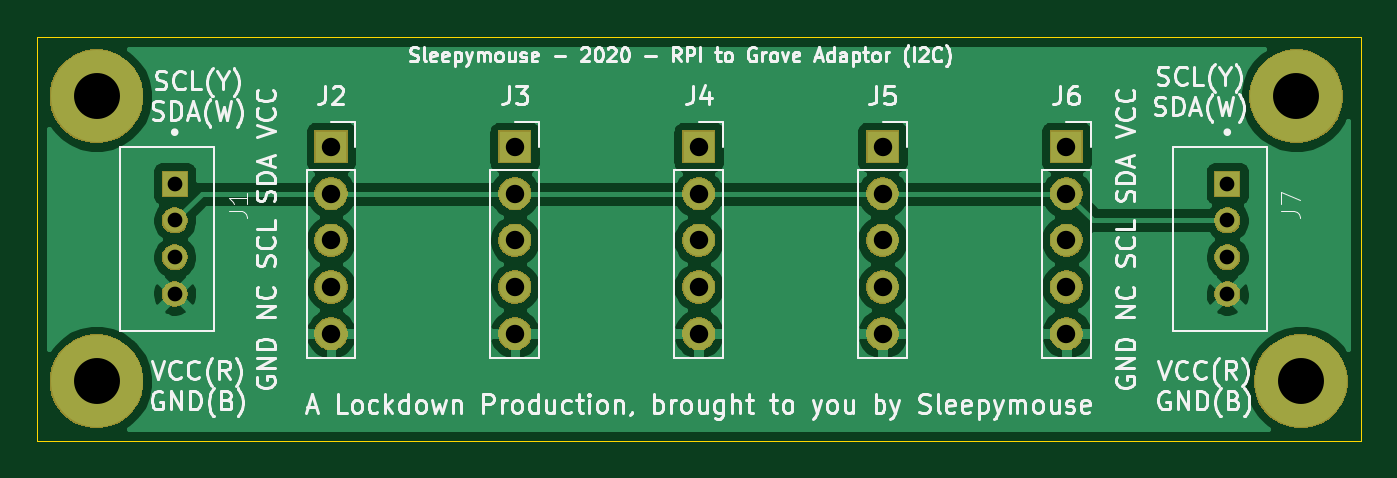
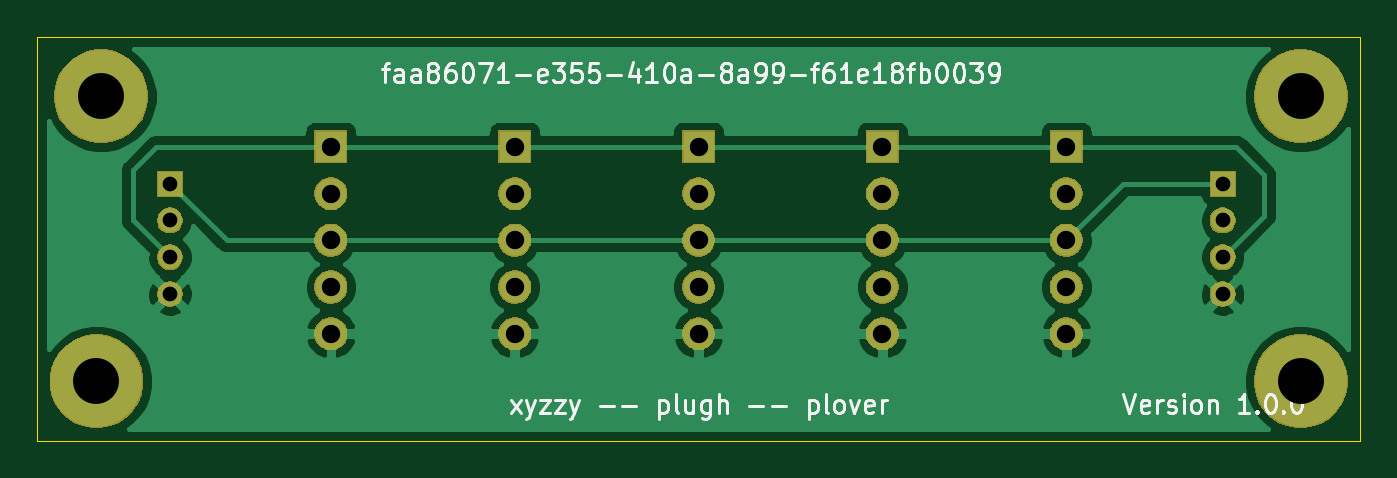
Circuit board: 9 layer files. Board 72.0 x 22.0 mm.
- bottom_copper: groveToPi-B_Cu.gbr (42326 bytes)
- bottom_mask: groveToPi-B_Mask.gbr (29056 bytes)
- bottom_silk: groveToPi-B_SilkS.gbr (21480 bytes)
- outline: groveToPi-Edge_Cuts.gbr (706 bytes)
- top_copper: groveToPi-F_Cu.gbr (52861 bytes)
- top_mask: groveToPi-F_Mask.gbr (29056 bytes)
- top_silk: groveToPi-F_SilkS.gbr (54804 bytes)
- drill: groveToPi-NPTH.drl (365 bytes)
- drill: groveToPi-PTH.drl (840 bytes)

=== bottom_copper: groveToPi-B_Cu.gbr (42326 bytes, source omitted) ===
=== bottom_mask: groveToPi-B_Mask.gbr (29056 bytes, source omitted) ===
=== bottom_silk: groveToPi-B_SilkS.gbr (21480 bytes, source omitted) ===
=== outline: groveToPi-Edge_Cuts.gbr ===
G04 #@! TF.GenerationSoftware,KiCad,Pcbnew,(5.1.5)-3*
G04 #@! TF.CreationDate,2020-08-31T21:18:36+01:00*
G04 #@! TF.ProjectId,groveToPi,67726f76-6554-46f5-9069-2e6b69636164,1.0.1*
G04 #@! TF.SameCoordinates,Original*
G04 #@! TF.FileFunction,Profile,NP*
%FSLAX46Y46*%
G04 Gerber Fmt 4.6, Leading zero omitted, Abs format (unit mm)*
G04 Created by KiCad (PCBNEW (5.1.5)-3) date 2020-08-31 21:18:36*
%MOMM*%
%LPD*%
G04 APERTURE LIST*
%ADD10C,0.050000*%
G04 APERTURE END LIST*
D10*
X86000000Y-116000000D02*
X86000000Y-94000000D01*
X158000000Y-116000000D02*
X86000000Y-116000000D01*
X158000000Y-94000000D02*
X158000000Y-116000000D01*
X86000000Y-94000000D02*
X158000000Y-94000000D01*
M02*

=== top_copper: groveToPi-F_Cu.gbr (52861 bytes, source omitted) ===
=== top_mask: groveToPi-F_Mask.gbr (29056 bytes, source omitted) ===
=== top_silk: groveToPi-F_SilkS.gbr (54804 bytes, source omitted) ===
=== drill: groveToPi-NPTH.drl ===
M48
; DRILL file {KiCad (5.1.5)-3} date 31/08/2020 21:19:26
; FORMAT={-:-/ absolute / inch / decimal}
; #@! TF.CreationDate,2020-08-31T21:19:26+01:00
; #@! TF.GenerationSoftware,Kicad,Pcbnew,(5.1.5)-3
; #@! TF.FileFunction,NonPlated,1,2,NPTH
FMAT,2
INCH
T1C0.0984
%
G90
G05
T1
X6.0827Y-3.8287
X3.5138Y-3.8287
X6.0925Y-4.439
X3.5138Y-4.439
T0
M30

=== drill: groveToPi-PTH.drl ===
M48
; DRILL file {KiCad (5.1.5)-3} date 31/08/2020 21:19:26
; FORMAT={-:-/ absolute / inch / decimal}
; #@! TF.CreationDate,2020-08-31T21:19:26+01:00
; #@! TF.GenerationSoftware,Kicad,Pcbnew,(5.1.5)-3
; #@! TF.FileFunction,Plated,1,2,PTH
FMAT,2
INCH
T1C0.0315
T2C0.0394
%
G90
G05
T1
X5.935Y-4.0157
X5.935Y-4.0945
X5.935Y-4.1732
X5.935Y-4.252
X3.6811Y-4.0157
X3.6811Y-4.0945
X3.6811Y-4.1732
X3.6811Y-4.252
T2
X4.0157Y-3.937
X4.0157Y-4.037
X4.0157Y-4.137
X4.0157Y-4.237
X4.0157Y-4.337
X5.1969Y-3.937
X5.1969Y-4.037
X5.1969Y-4.137
X5.1969Y-4.237
X5.1969Y-4.337
X4.4094Y-3.937
X4.4094Y-4.037
X4.4094Y-4.137
X4.4094Y-4.237
X4.4094Y-4.337
X5.5906Y-3.937
X5.5906Y-4.037
X5.5906Y-4.137
X5.5906Y-4.237
X5.5906Y-4.337
X4.8031Y-3.937
X4.8031Y-4.037
X4.8031Y-4.137
X4.8031Y-4.237
X4.8031Y-4.337
T0
M30

